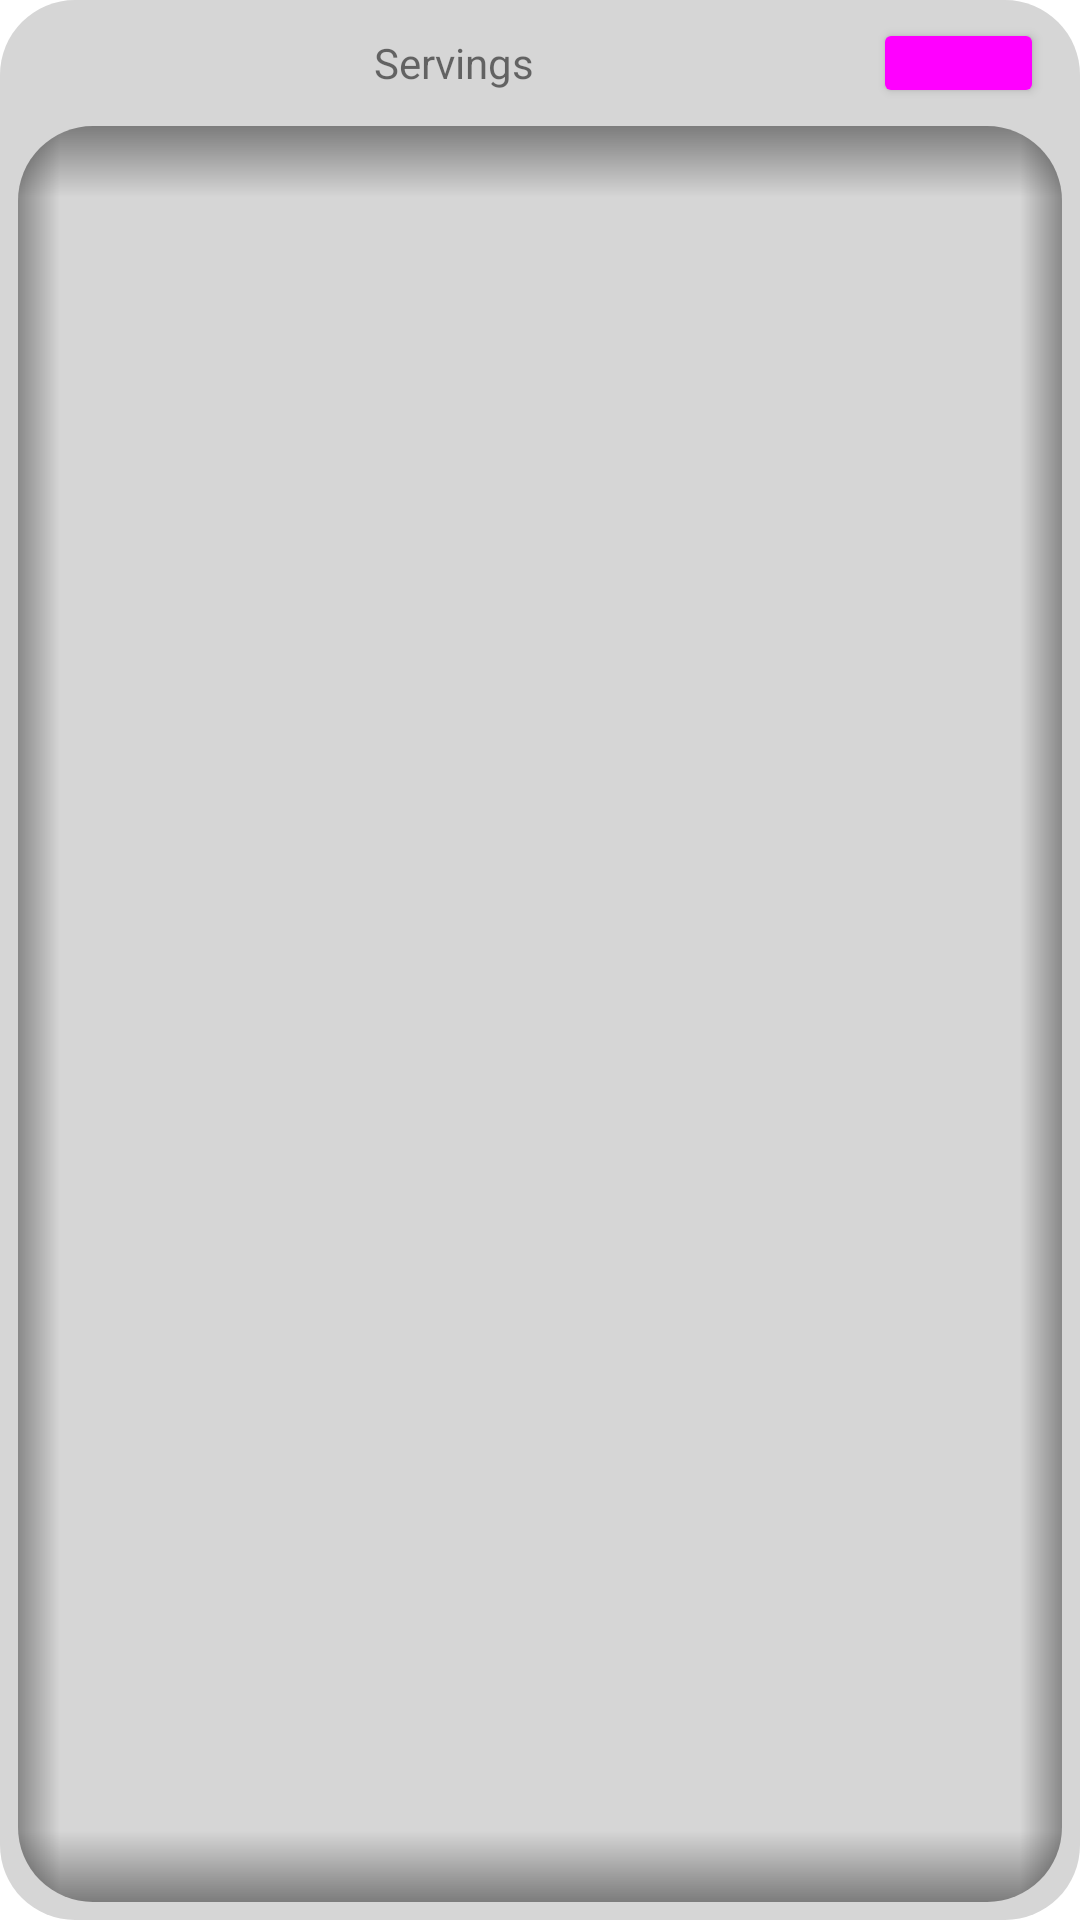

Write the Android layout XML for this screen, with the resource values it uses.
<!-- AndroidManifest.xml: application theme Theme.Application -->
<!-- res/layout/fragment_servings_list.xml -->
<?xml version="1.0" encoding="utf-8"?>
<FrameLayout xmlns:android="http://schemas.android.com/apk/res/android"
    xmlns:app="http://schemas.android.com/apk/res-auto"
    xmlns:tools="http://schemas.android.com/tools"
    android:id="@+id/fragmentContainer"
    android:layout_width="match_parent"
    android:layout_height="wrap_content"
    android:layout_margin="0dp"
    android:padding="0dp">


    <LinearLayout
        android:layout_width="match_parent"
        android:layout_height="match_parent"
        android:background="@drawable/rounded_edge"
        android:orientation="vertical"
        android:paddingLeft="6dp"
        android:paddingRight="6dp"
        android:paddingBottom="6dp"
        app:strokeColor="@color/white">

        <FrameLayout
            android:layout_width="match_parent"
            android:layout_height="30dp"
            android:layout_margin="@dimen/listElementMarginTopBottom"
            android:layout_marginTop="@dimen/listElementMarginTopBottom">


            <LinearLayout
                android:layout_width="match_parent"
                android:layout_height="match_parent"
                android:orientation="horizontal"
                app:strokeColor="@color/white">

                <TextView
                    android:id="@+id/title"
                    android:layout_width="0dip"
                    android:layout_height="match_parent"
                    android:layout_weight="2"
                    android:gravity="center_horizontal|center_vertical"
                    android:text="@string/servings"
                    app:layout_constraintBottom_toBottomOf="parent"
                    app:layout_constraintStart_toStartOf="parent"
                    app:layout_constraintTop_toTopOf="parent" />

                <Button
                    android:id="@+id/add"
                    android:layout_width="57dp"
                    android:layout_height="match_parent"
                    android:insetLeft="0dp"
                    android:insetTop="0dp"
                    android:insetRight="0dp"
                    android:insetBottom="0dp"
                    android:textAppearance="@style/ButtonText"
                    android:theme="@style/AccentButton"
                    app:cornerRadius="25dp"
                    app:icon="@android:drawable/ic_input_add"
                    app:iconGravity="textStart"
                    app:iconPadding="0dp"
                    app:iconSize="28dp" />


            </LinearLayout>
        </FrameLayout>

        <FrameLayout
            android:layout_width="match_parent"
            android:layout_height="match_parent"
            android:foreground="@drawable/rounded_edge_inset_shadow"
            android:minHeight="200dp">


            <androidx.recyclerview.widget.RecyclerView
                android:id="@+id/list_root"
                android:layout_width="match_parent"
                android:layout_height="match_parent"
                android:orientation="vertical"
                app:strokeColor="@color/white" />
        </FrameLayout>


    </LinearLayout>

</FrameLayout>
<!-- resources referenced by this layout -->
<resources>
  <color name="white">#FFFFFFFF</color>
  <dimen name="listElementMarginTopBottom">6dp</dimen>
  <!-- drawable rounded_edge (drawable) -->
  <?xml version="1.0" encoding="utf-8"?>
  <shape xmlns:android="http://schemas.android.com/apk/res/android"
      android:shape="rectangle">
      <solid android:color="?attr/colorPrimary"/>
      <corners
          android:bottomLeftRadius="25dip"
          android:bottomRightRadius="25dip"
          android:topLeftRadius="25dip"
          android:topRightRadius="25dip"/>
  </shape>
  <string name="servings">Servings</string>
  <style name="AccentButton" parent="Widget.Material3.Button">
          <item name="materialThemeOverlay">@style/Theme.Application.AccentButton</item>
      </style>
  <style name="ButtonText" parent="@android:style/TextAppearance">
          <item name="android:textSize">14sp</item>
          <item name="android:textColor">#aacbb4</item>
      </style>
  <style name="Theme.Application" parent="Theme.MaterialComponents.DayNight.NoActionBar">
          <item name="colorAccent">@color/light_accent</item>
  
          <item name="colorPrimary">@color/light_background_0</item>
          <item name="colorPrimaryVariant">@color/light_background_1</item>
          <item name="colorOnPrimary">@color/black</item>
  
          <item name="colorSecondary">@color/light_background_0</item>
          <item name="colorSecondaryVariant">@color/light_background_1</item>
          <item name="colorOnSecondary">@color/black</item>
  
          <item name="android:statusBarColor">@color/white</item>
          <item name="android:colorBackground">@color/white</item>
          <item name="android:windowLightStatusBar">true</item>
      </style>
  <style name="Theme.Application.AccentButton">
          <item name="colorPrimaryVariant">@color/light_background_2</item>
          <item name="colorPrimary">@color/light_background_1</item>
          <item name="colorOnPrimary">@color/light_accent</item>
      </style>
  <color name="light_accent">#11A9B3</color>
  <color name="light_background_0">#D6D6D6</color>
  <color name="light_background_1">#F6F6F6</color>
  <color name="black">#FF000000</color>
  <color name="light_background_2">#FFFFFF</color>
</resources>
